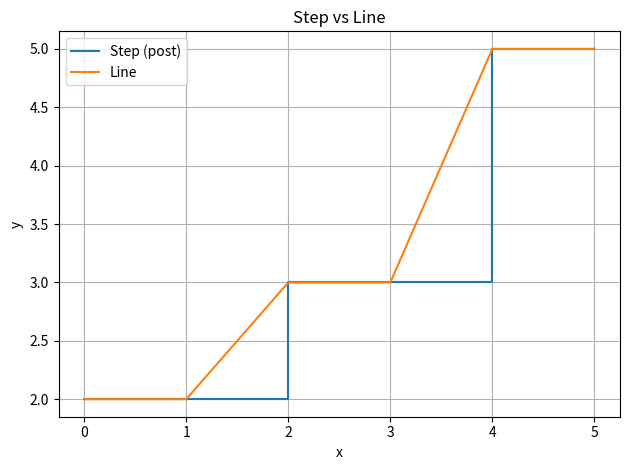

Reproduce this figure in Python.
"""
Step plot vs line plot — useful for piecewise-constant data.
Run: python 13_step_plot.py
"""
import matplotlib.pyplot as plt

x = [0, 1, 2, 3, 4, 5]
y = [2, 2, 3, 3, 5, 5]

plt.step(x, y, where="post", label="Step (post)")
plt.plot(x, y, label="Line")
plt.title("Step vs Line")
plt.xlabel("x")
plt.ylabel("y")
plt.legend()
plt.grid(True)
plt.tight_layout()
# plt.savefig("03_step_plot.png", dpi=150, bbox_inches="tight")
plt.show()
